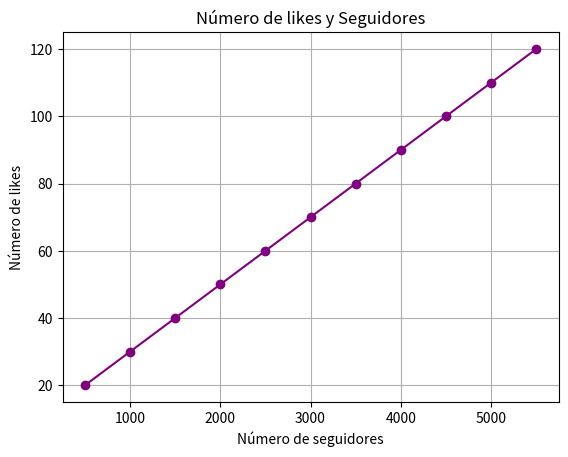

The matplotlib source for this figure:
import matplotlib.pyplot as plt

# Función que calcula el número de likes
def numero_likes(seguidores, proporcion_interaccion=0.02, likes_base=10):
    return proporcion_interaccion * seguidores + likes_base

# Simulación para diferentes números de seguidores
seguidores = range(500, 5501, 500)  # Seguidores de 500 a 5000 con incrementos de 500
likes = [numero_likes(f) for f in seguidores]

# Imprimir resultados
for f, l in zip(seguidores, likes):
    print(f"Seguidores: {f} -> Likes: {l:.2f}")

# Graficar
plt.plot(seguidores, likes, marker='o', color='purple')
plt.title('Número de likes y Seguidores')
plt.xlabel('Número de seguidores')
plt.ylabel('Número de likes')
plt.grid()
plt.show()
